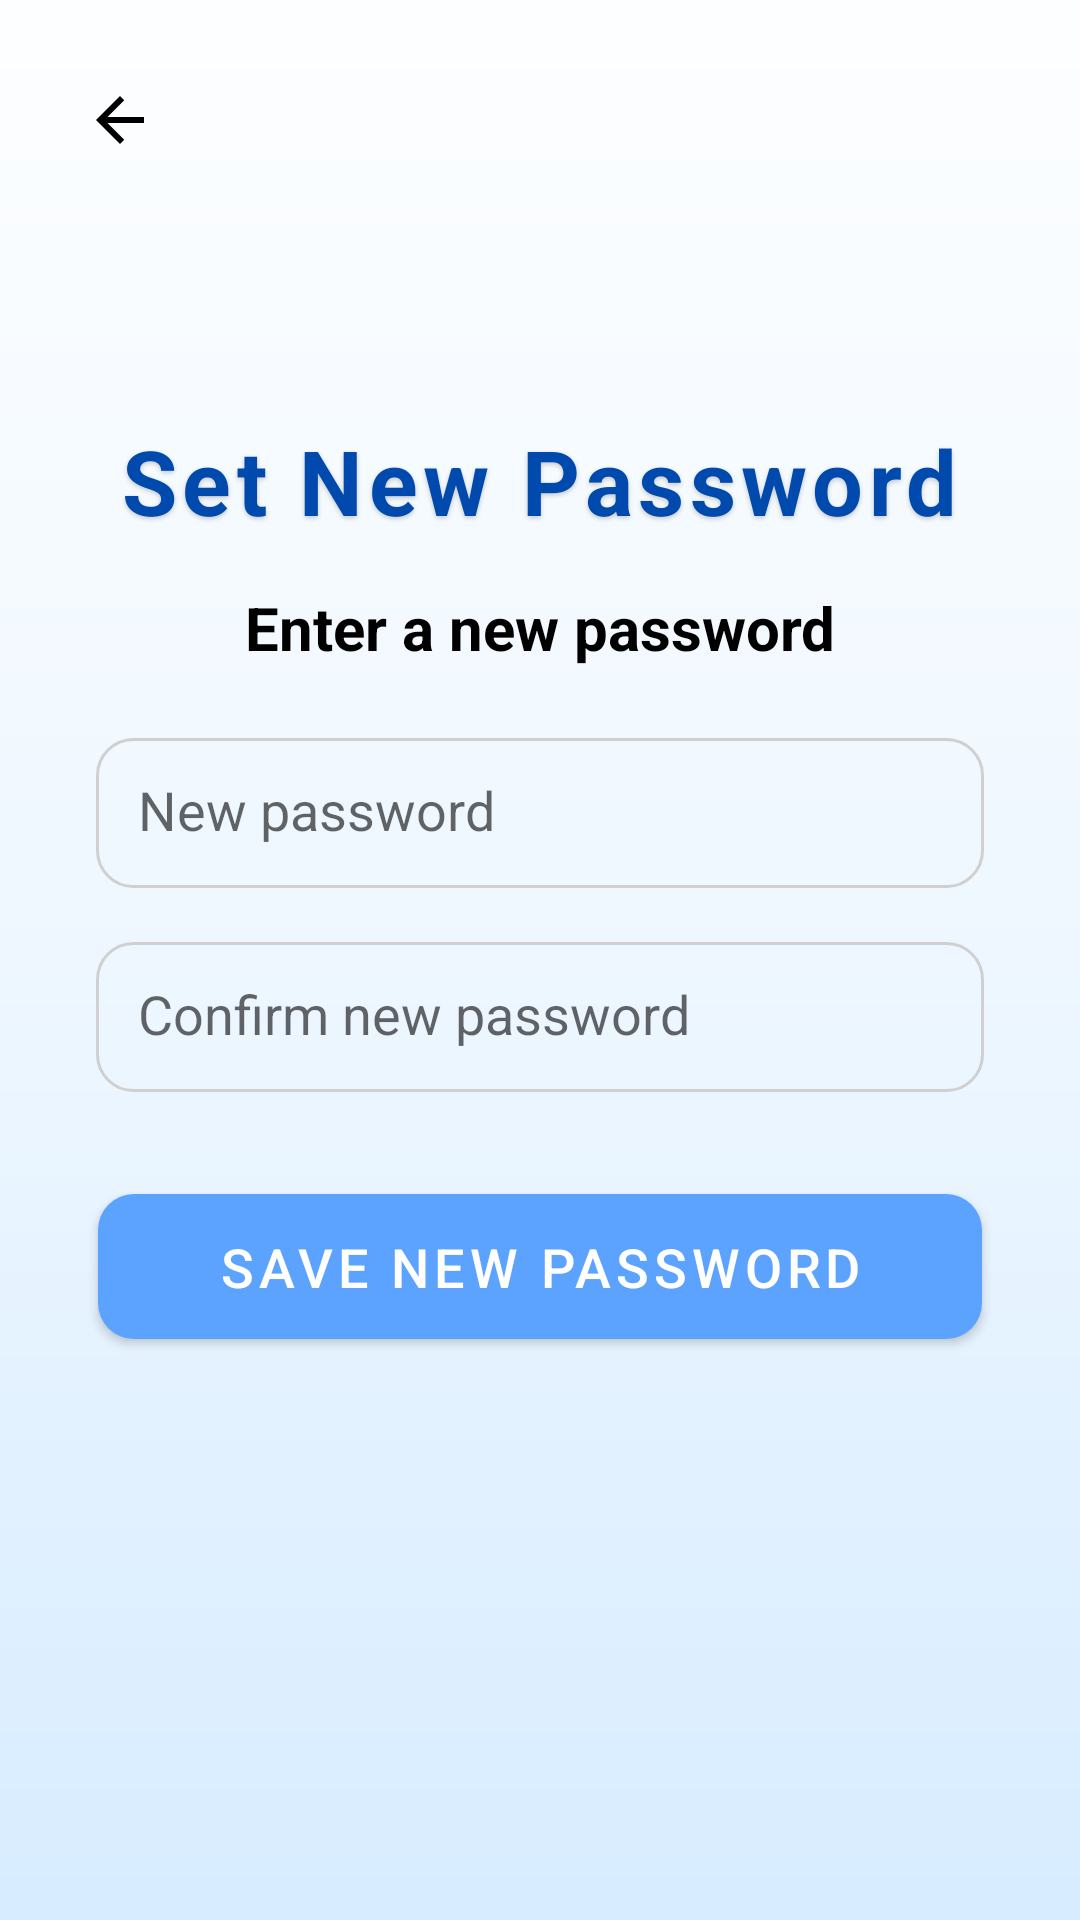

Reconstruct the res/layout file that produces this screen, plus the resources it refers to.
<!-- AndroidManifest.xml: application theme Theme.Smart_Group -->
<!-- res/layout/activity_set_new_password.xml -->
<?xml version="1.0" encoding="utf-8"?>
<androidx.constraintlayout.widget.ConstraintLayout
    xmlns:android="http://schemas.android.com/apk/res/android"
    xmlns:app="http://schemas.android.com/apk/res-auto"
    xmlns:tools="http://schemas.android.com/tools"
    android:layout_width="match_parent"
    android:layout_height="match_parent"
    android:background="@drawable/login_background">

    <ImageView
        android:id="@+id/back_arrow"
        android:layout_width="48dp"
        android:layout_height="48dp"
        android:layout_marginStart="16dp"
        android:layout_marginTop="16dp"
        android:padding="12dp"
        android:src="@drawable/arrow_back"
        android:contentDescription="Back"
        android:clickable="true"
        android:focusable="true"
        app:layout_constraintTop_toTopOf="parent"
        app:layout_constraintStart_toStartOf="parent" />

    <TextView
        android:id="@+id/title_set_new_password"
        android:layout_width="wrap_content"
        android:layout_height="wrap_content"
        android:layout_marginTop="140dp"
        android:letterSpacing="0.06"
        android:shadowColor="@color/shadow_black"
        android:shadowDx="0"
        android:shadowDy="2"
        android:shadowRadius="4"
        android:text="Set New Password"
        android:textColor="@color/blue"
        android:textSize="30sp"
        android:textStyle="bold"
        app:layout_constraintTop_toTopOf="parent"
        app:layout_constraintStart_toStartOf="parent"
        app:layout_constraintEnd_toEndOf="parent" />

    <TextView
        android:id="@+id/set_password_description"
        android:layout_width="0dp"
        android:layout_height="wrap_content"
        android:layout_marginTop="18dp"
        android:layout_marginStart="32dp"
        android:layout_marginEnd="32dp"
        android:gravity="center"
        android:text="Enter a new password"
        android:textColor="@color/black"
        android:textSize="20sp"
        android:textStyle="bold"
        android:includeFontPadding="false"
        app:layout_constraintTop_toBottomOf="@id/title_set_new_password"
        app:layout_constraintStart_toStartOf="parent"
        app:layout_constraintEnd_toEndOf="parent" />

    <EditText
        android:id="@+id/new_password_input"
        android:layout_width="0dp"
        android:layout_height="50dp"
        android:layout_marginStart="32dp"
        android:layout_marginEnd="32dp"
        android:layout_marginTop="24dp"
        android:background="@drawable/text_box"
        android:hint="New password"
        android:padding="14dp"
        android:textColor="@color/black"
        android:inputType="textPassword"
        android:singleLine="true"
        app:layout_constraintTop_toBottomOf="@id/set_password_description"
        app:layout_constraintStart_toStartOf="parent"
        app:layout_constraintEnd_toEndOf="parent" />

    <EditText
        android:id="@+id/confirm_new_password_input"
        android:layout_width="0dp"
        android:layout_height="50dp"
        android:layout_marginStart="32dp"
        android:layout_marginEnd="32dp"
        android:layout_marginTop="18dp"
        android:background="@drawable/text_box"
        android:hint="Confirm new password"
        android:padding="14dp"
        android:textColor="@color/black"
        android:inputType="textPassword"
        android:singleLine="true"
        app:layout_constraintTop_toBottomOf="@id/new_password_input"
        app:layout_constraintStart_toStartOf="parent"
        app:layout_constraintEnd_toEndOf="parent" />

    <com.google.android.material.button.MaterialButton
        android:id="@+id/save_new_password_btn"
        android:layout_width="wrap_content"
        android:layout_height="wrap_content"
        android:layout_marginTop="28dp"
        android:minHeight="48dp"
        android:paddingStart="40dp"
        android:paddingEnd="40dp"
        android:paddingTop="12dp"
        android:paddingBottom="12dp"
        android:elevation="6dp"
        android:text="Save New Password"
        android:textColor="@android:color/white"
        android:textSize="18sp"
        app:backgroundTint="@color/lightBlue"
        app:cornerRadius="12dp"
        app:layout_constraintTop_toBottomOf="@id/confirm_new_password_input"
        app:layout_constraintStart_toStartOf="parent"
        app:layout_constraintEnd_toEndOf="parent" />

</androidx.constraintlayout.widget.ConstraintLayout>
<!-- resources referenced by this layout -->
<resources>
  <color name="black">#FF000000</color>
  <color name="blue">#004aad</color>
  <color name="lightBlue">#5ca3ff</color>
  <color name="shadow_black">#33000000</color>
  <!-- drawable arrow_back (drawable) -->
  <vector xmlns:android="http://schemas.android.com/apk/res/android"
      android:autoMirrored="true"
      android:height="32dp"
      android:tint="#000000"
      android:viewportHeight="24"
      android:viewportWidth="24"
      android:width="32dp">
  
      <path android:fillColor="@android:color/white"
          android:pathData="M20,11H7.83l5.59,-5.59L12,4l-8,8 8,8 1.41,-1.41L7.83,13H20v-2z"/>
  
  </vector>
  <!-- drawable login_background (drawable) -->
  <?xml version="1.0" encoding="utf-8"?>
  <shape xmlns:android="http://schemas.android.com/apk/res/android">
      <gradient
          android:startColor="#FDFEFF"
          android:centerColor="#EEF7FF"
          android:endColor="#D7ECFF"
          android:angle="270" />
  </shape>
  <!-- drawable text_box (drawable) -->
  <?xml version="1.0" encoding="utf-8"?>
  <shape xmlns:android="http://schemas.android.com/apk/res/android">
  
      <solid android:color="@color/transparent" />
  
      <corners android:radius="12dp"/>
  
      <stroke
          android:width="1dp"
          android:color="@color/login_border_gray" />
  
  </shape>
  <style name="Theme.Smart_Group" parent="Theme.MaterialComponents.Light.NoActionBar">
          <item name="android:windowAnimationStyle">@style/AppWindowAnimation</item>
          <item name="android:statusBarColor">@color/primary_blue</item>
          <item name="android:windowLightStatusBar">false</item>
  
      </style>
  <color name="transparent">#00FFFFFF</color>
  <color name="login_border_gray">#D0D0D0</color>
  <style name="AppWindowAnimation">
          <item name="android:activityOpenEnterAnimation">@anim/fade_in</item>
          <item name="android:activityOpenExitAnimation">@anim/slide_out_left</item>
          <item name="android:activityCloseEnterAnimation">@anim/slide_in_right</item>
          <item name="android:activityCloseExitAnimation">@anim/fade_out</item>
      </style>
  <color name="primary_blue">#0B3D91</color>
</resources>
